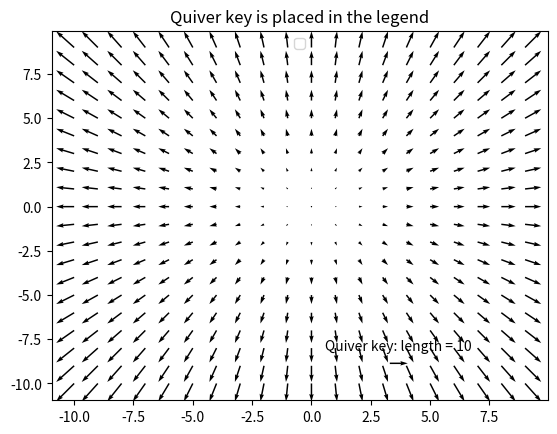
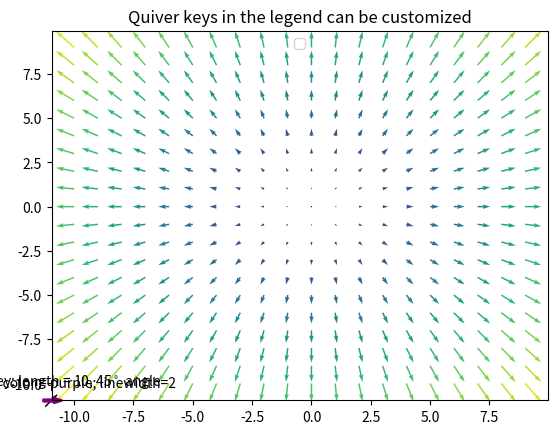
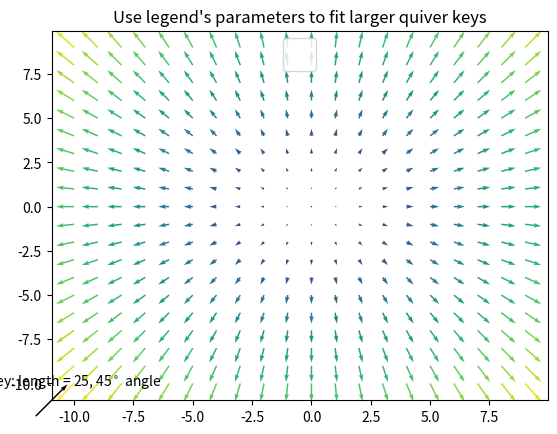

Reproduce these figures in Python, in order.
"""
=================================
Inserting quiverkey into a legend
=================================

Demonstrates options for inserting a `~.axes.Axes.quiverkey` into a legend.

For a simple quiverkey demo, refer to
:doc:`/gallery/images_contours_and_fields/quiver_simple_demo`.

Please ensure you are familiar with the legend documentation
before proceeding with this demo: :func:`~matplotlib.pyplot.legend`.
"""
import matplotlib.pyplot as plt
import numpy as np

X = np.arange(-10, 10, 1)
Y = np.arange(-10, 10, 1)
U, V = np.meshgrid(X, Y)

###############################################################################
# Adding the quiver key to the legend
# ===================================
#
# To add the quiverkey to a legend, simply pass it as a handler
# to :func:`~matplotlib.pyplot.legend`.
#
# Note that the quiverkey coordinates provided via the X and Y
# parameters args to `~.axes.Axes.quiverkey` are ignored.

fig, ax1 = plt.subplots()
q = ax1.quiver(X, Y, U, V)
qk1 = ax1.quiverkey(q, X=0.7, Y=0.1, U=10,
                    label='Quiver key: length = 10')


ax1.legend(handles=[qk1], loc='upper center')
ax1.set_title('Quiver key is placed in the legend')
plt.show()

###############################################################################
# Customizing the quiver key
# ==========================
#
# The other (non-positional) git parameters that `~.axes.Axes.quiverkey` accepts are
# preserved, however.

fig, ax2 = plt.subplots()
M = np.hypot(U, V)
q = ax2.quiver(X, Y, U, V, M)

qk2 = ax2.quiverkey(q, X=0, Y=0, U=10, angle=45.0,
                    label=r'Quiver key: length = 10, 45$^\circ$ angle')
qk3 = ax2.quiverkey(q, X=0, Y=0, U=10, color='purple', linewidth=2,
                    label='Quiver key: color = purple; linewidth=2')

ax2.legend(handles=[qk2, qk3], loc='upper center')
ax2.set_title('Quiver keys in the legend can be customized')
plt.show()

###############################################################################
# Adding large quiver keys to the legend
# ======================================
#
# When adding long quiver keys to a legend, you may need to tweak the
# handlelength, borderpad or other parameters of
# `~matplotlib.pyplot.legend` to make the arrow fit in the legend.

fig3, ax3 = plt.subplots()
q = ax3.quiver(X, Y, U, V, M)
qk = ax3.quiverkey(q, X=0, Y=0, U=25, angle=45.0,
                   label=r'Quiver key: length = 25, 45$^\circ$ angle')

ax3.legend(handles=[qk], loc='upper center', handlelength=2, borderpad=1.2)

ax3.set_title('Use legend\'s parameters to fit larger quiver keys')

plt.show()
